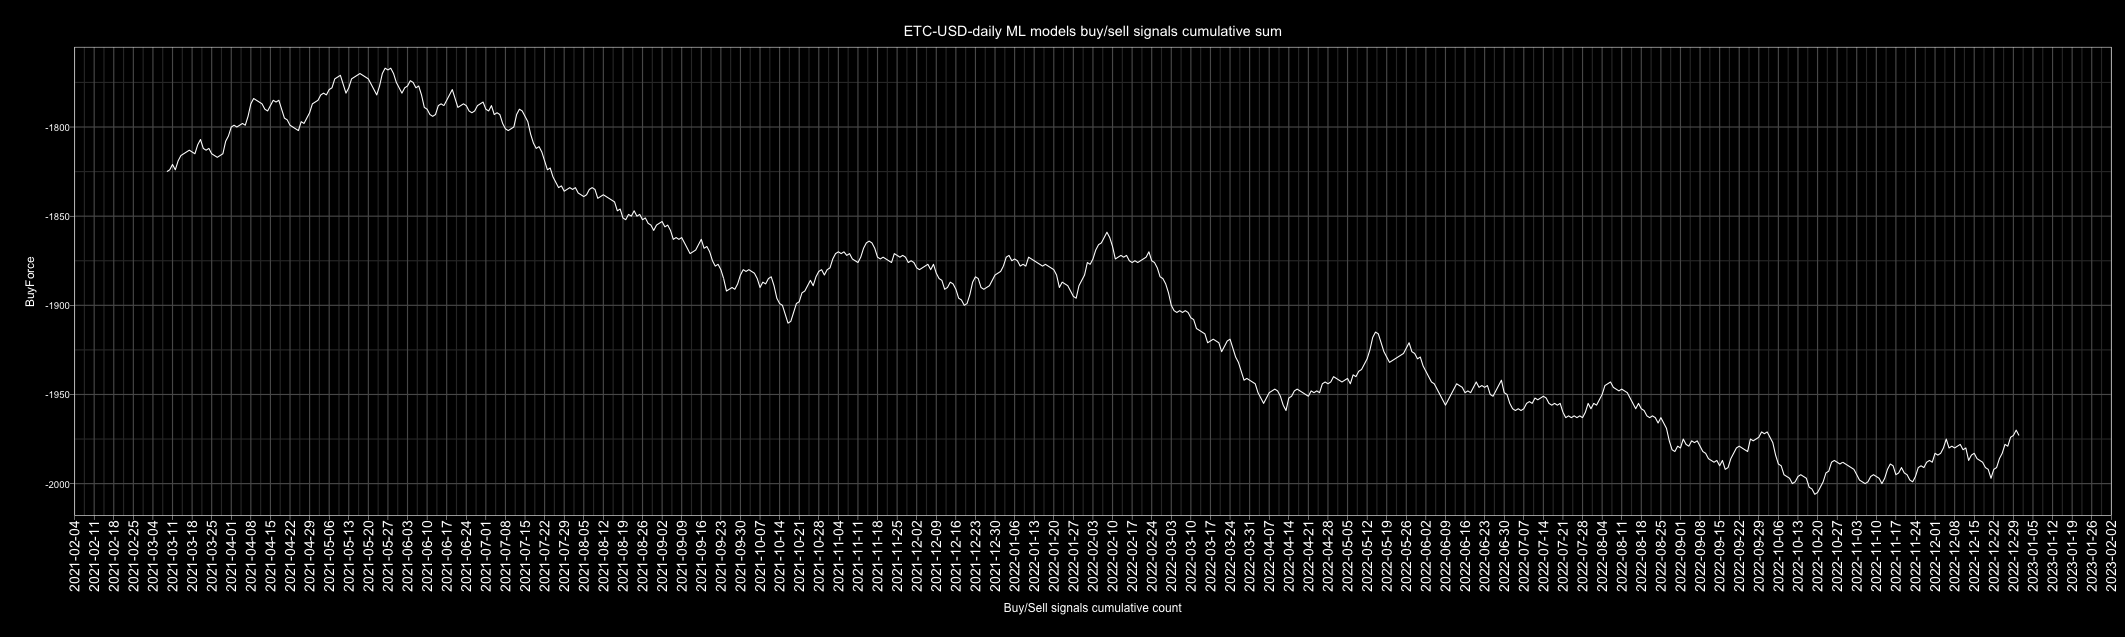

Data behind this chart, as committed beside it:
Date, buy, sell, Action, ActionID
2010-01-01, 2, 5, sell, 0
2010-01-02, 2, 5, sell, 0
2010-01-03, 1, 6, sell, 0
2010-01-04, 2, 5, sell, 0
2010-01-05, 4, 3, buy, 1
2010-01-06, 3, 4, sell, 0
2010-01-07, 1, 6, sell, 0
2010-01-08, 3, 4, sell, 0
2010-01-09, 5, 2, buy, 1
2010-01-10, 2, 5, sell, 0
2010-01-11, 3, 4, sell, 0
2010-01-12, 5, 2, buy, 1
2010-01-13, 3, 4, sell, 0
2010-01-14, 2, 5, sell, 0
2010-01-15, 3, 4, sell, 0
2010-01-16, 3, 4, sell, 0
2010-01-17, 6, 1, buy, 1
2010-01-18, 2, 5, sell, 0
2010-01-19, 1, 6, sell, 0
2010-01-20, 5, 2, buy, 1
2010-01-21, 0, 7, sell, 0
2010-01-22, 3, 4, sell, 0
2010-01-23, 6, 1, buy, 1
2010-01-24, 2, 5, sell, 0
2010-01-25, 1, 6, sell, 0
2010-01-26, 3, 4, sell, 0
2010-01-27, 0, 7, sell, 0
2010-01-28, 3, 4, sell, 0
2010-01-29, 6, 1, buy, 1
2010-01-30, 4, 3, buy, 1
2010-01-31, 1, 6, sell, 0
2010-02-01, 5, 2, buy, 1
2010-02-02, 3, 4, sell, 0
2010-02-03, 1, 6, sell, 0
2010-02-04, 4, 3, buy, 1
2010-02-05, 1, 6, sell, 0
2010-02-06, 4, 3, buy, 1
2010-02-07, 0, 7, sell, 0
2010-02-08, 3, 4, sell, 0
2010-02-09, 4, 3, buy, 1
2010-02-10, 2, 5, sell, 0
2010-02-11, 3, 4, sell, 0
2010-02-12, 2, 5, sell, 0
2010-02-13, 1, 6, sell, 0
2010-02-14, 4, 3, buy, 1
2010-02-15, 5, 2, buy, 1
2010-02-16, 3, 4, sell, 0
2010-02-17, 2, 5, sell, 0
2010-02-18, 2, 5, sell, 0
2010-02-19, 3, 4, sell, 0
2010-02-20, 3, 4, sell, 0
2010-02-21, 2, 5, sell, 0
2010-02-22, 5, 2, buy, 1
2010-02-23, 1, 6, sell, 0
2010-02-24, 4, 3, buy, 1
2010-02-25, 2, 5, sell, 0
2010-02-26, 4, 3, buy, 1
2010-02-27, 3, 4, sell, 0
2010-02-28, 5, 2, buy, 1
2010-03-01, 3, 4, sell, 0
... 4,688 more rows
